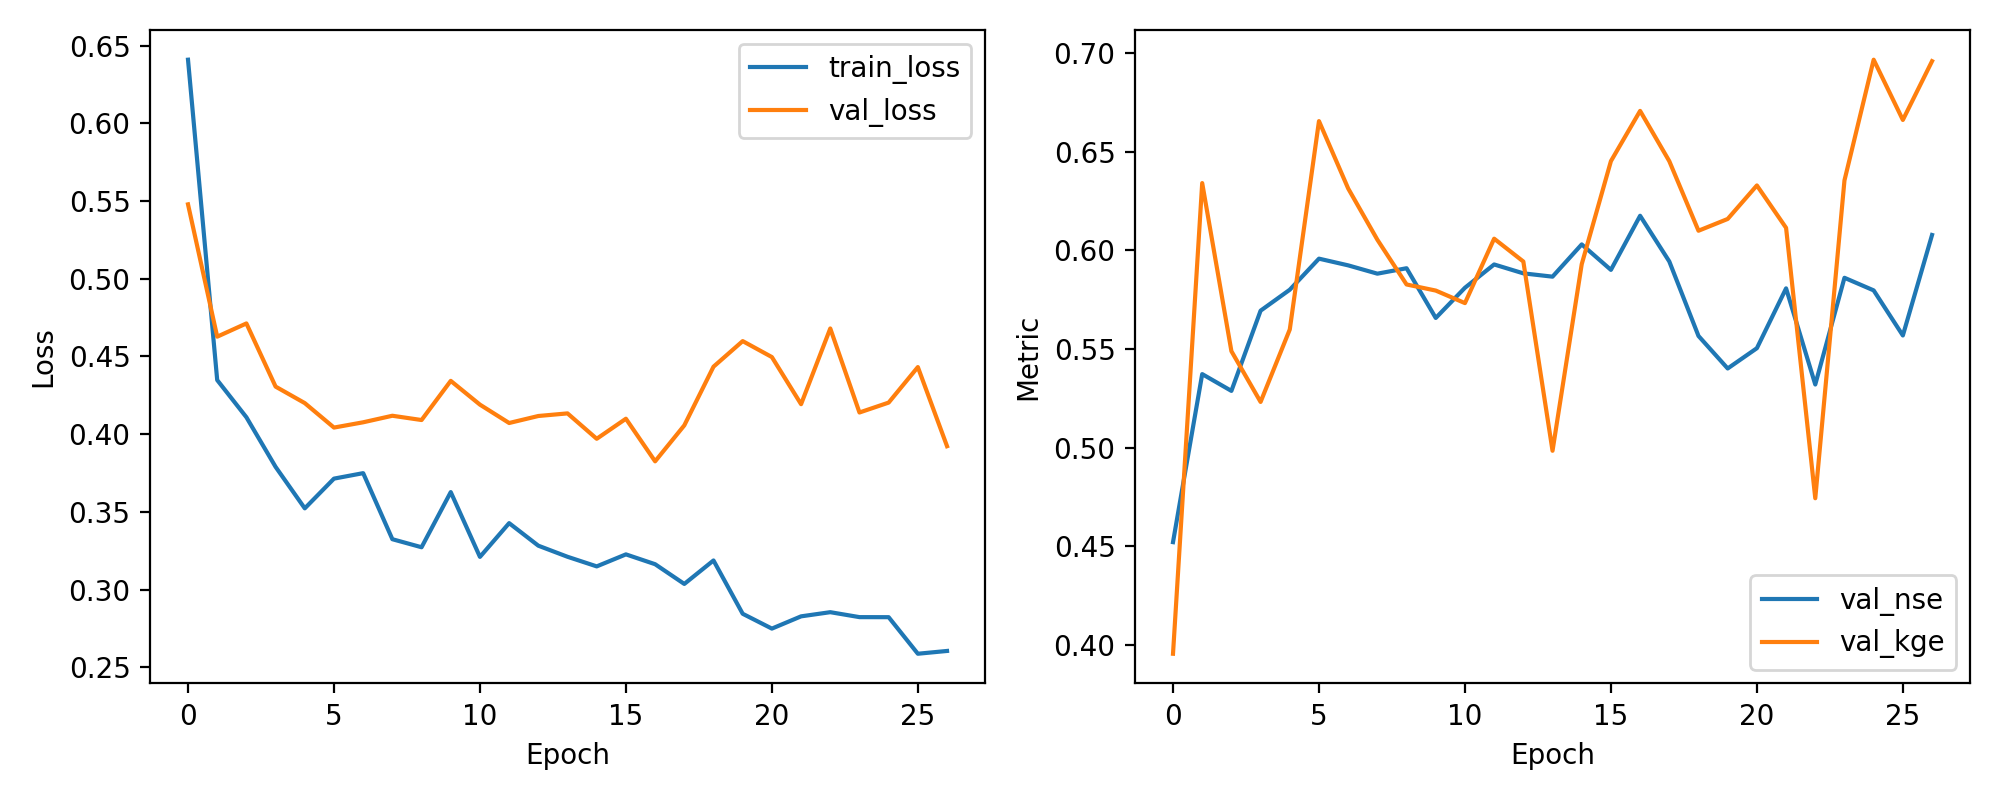

Values plotted in this chart, from the file beside it:
epoch, train_loss, val_loss, val_nse, val_kge
1, 0.6409, 0.5478, 0.4522, 0.3956
2, 0.4348, 0.4627, 0.5373, 0.634
3, 0.4109, 0.4712, 0.5288, 0.5489
4, 0.379, 0.4306, 0.5694, 0.5232
5, 0.3523, 0.42, 0.58, 0.5599
6, 0.3714, 0.4042, 0.5958, 0.6654
7, 0.3749, 0.4076, 0.5924, 0.6313
8, 0.3324, 0.4118, 0.5882, 0.6054
9, 0.3272, 0.4091, 0.5909, 0.5827
10, 0.3627, 0.4343, 0.5657, 0.5796
11, 0.321, 0.419, 0.581, 0.5733
12, 0.3428, 0.4072, 0.5928, 0.6059
13, 0.3282, 0.4117, 0.5883, 0.5943
14, 0.3211, 0.4134, 0.5866, 0.4984
15, 0.3149, 0.397, 0.603, 0.5929
16, 0.3227, 0.4099, 0.5901, 0.6452
17, 0.3163, 0.3825, 0.6175, 0.6706
18, 0.3036, 0.4057, 0.5943, 0.6451
19, 0.3187, 0.4434, 0.5566, 0.6099
20, 0.2845, 0.4599, 0.5401, 0.6159
21, 0.2749, 0.4496, 0.5504, 0.6328
22, 0.2828, 0.4193, 0.5807, 0.6114
23, 0.2855, 0.468, 0.532, 0.4744
24, 0.2823, 0.4139, 0.5861, 0.6354
25, 0.2823, 0.4203, 0.5797, 0.6965
26, 0.2587, 0.4432, 0.5568, 0.666
27, 0.2605, 0.3922, 0.6078, 0.6958
